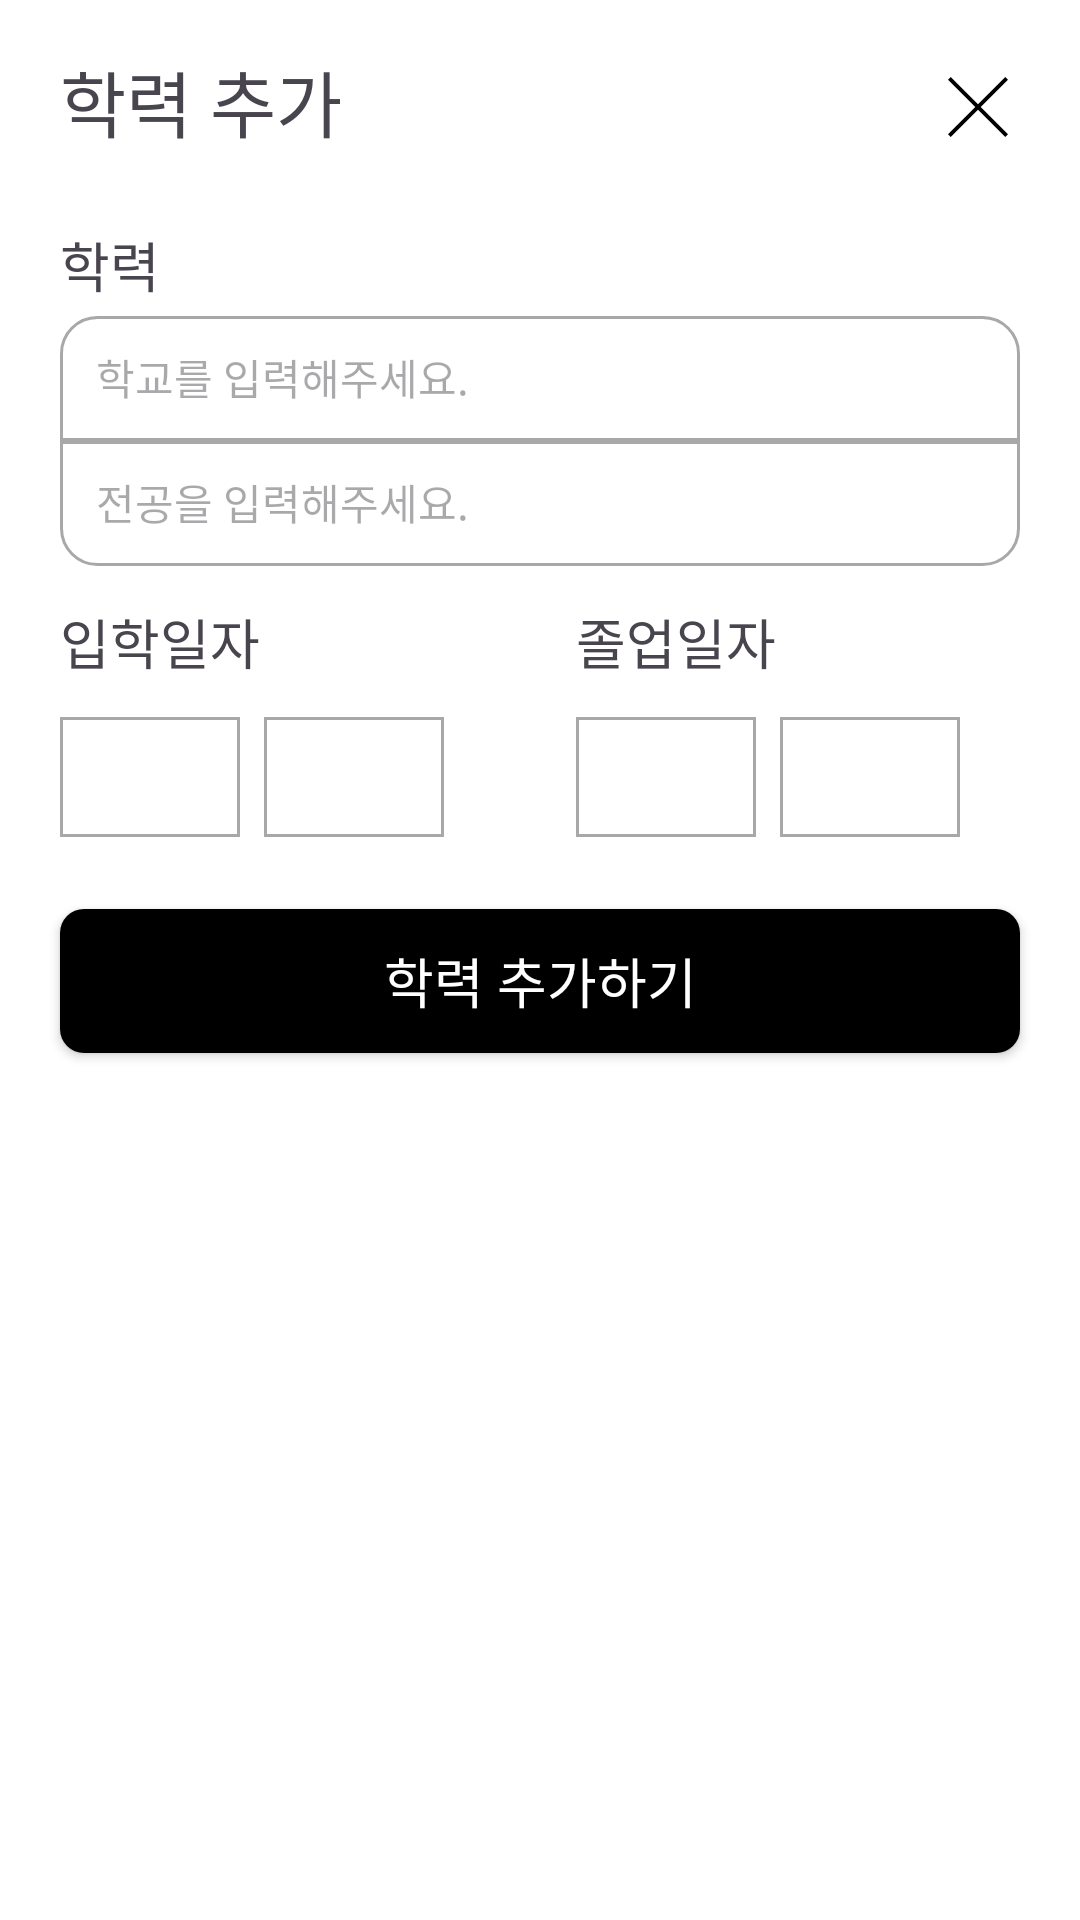

Produce the Android XML layout that renders to this screen, including the resource entries it uses.
<!-- AndroidManifest.xml: application theme Theme.ParttimeCalander -->
<!-- res/layout/dialog_edu.xml -->
<?xml version="1.0" encoding="utf-8"?>
<androidx.constraintlayout.widget.ConstraintLayout
    xmlns:android="http://schemas.android.com/apk/res/android"
    xmlns:app="http://schemas.android.com/apk/res-auto"
    android:padding="8dp"
    android:background="@color/white"
    android:layout_width="match_parent"
    android:layout_height="match_parent">

    <androidx.constraintlayout.widget.ConstraintLayout
        android:id="@+id/title_box"
        android:layout_width="0dp"
        android:layout_height="wrap_content"
        android:layout_marginTop="8dp"
        android:layout_marginHorizontal="12dp"
        app:layout_constraintStart_toStartOf="parent"
        app:layout_constraintEnd_toEndOf="parent"
        app:layout_constraintTop_toTopOf="parent">
        <TextView
            android:id="@+id/title"
            android:layout_width="wrap_content"
            android:layout_height="wrap_content"
            android:gravity="center_vertical"
            android:text="학력 추가"
            android:textSize="24sp"
            android:fontFamily="@font/font_main"
            app:layout_constraintTop_toTopOf="parent"
            app:layout_constraintBottom_toBottomOf="parent"
            app:layout_constraintStart_toStartOf="parent"/>

        <ImageView
            android:id="@+id/back"
            android:layout_width="20dp"
            android:layout_height="20dp"
            android:layout_marginTop="4dp"
            android:layout_marginEnd="4dp"
            android:backgroundTint="@color/black"
            android:src="@drawable/sign_back"
            app:layout_constraintBottom_toBottomOf="parent"
            app:layout_constraintEnd_toEndOf="parent"
            app:layout_constraintTop_toTopOf="@id/title" />

    </androidx.constraintlayout.widget.ConstraintLayout>

    <LinearLayout
        android:id="@+id/container_name"
        android:layout_width="0dp"
        android:layout_height="wrap_content"
        android:layout_marginTop="24dp"
        android:paddingHorizontal="12dp"
        android:orientation="vertical"
        app:layout_constraintStart_toStartOf="parent"
        app:layout_constraintEnd_toEndOf="parent"
        app:layout_constraintTop_toBottomOf="@id/title_box">
        <TextView
            android:id="@+id/title_name"
            android:layout_width="wrap_content"
            android:layout_height="wrap_content"
            android:text="학력"
            android:textSize="18sp"
            android:fontFamily="@font/font_bold"/>

        <EditText
            android:id="@+id/content_school"
            android:layout_width="match_parent"
            android:layout_height="wrap_content"
            android:layout_marginTop="4dp"
            android:background="@drawable/background_et_upper"
            android:fontFamily="@font/font_main"
            android:hint="학교를 입력해주세요."
            android:paddingHorizontal="12dp"
            android:paddingTop="10dp"
            android:paddingBottom="11dp"
            android:textColor="@color/black"
            android:textSize="14sp" />
        <EditText
            android:id="@+id/content_major"
            android:layout_width="match_parent"
            android:layout_height="wrap_content"
            android:background="@drawable/background_et_lower"
            android:fontFamily="@font/font_main"
            android:hint="전공을 입력해주세요."
            android:paddingHorizontal="12dp"
            android:paddingTop="10dp"
            android:paddingBottom="11dp"
            android:textColor="@color/black"
            android:textSize="14sp" />
    </LinearLayout>

    <androidx.constraintlayout.widget.ConstraintLayout
        android:id="@+id/container_admission"
        android:layout_width="0dp"
        android:layout_height="wrap_content"
        android:paddingHorizontal="12dp"
        android:layout_marginTop="12dp"
        app:layout_constraintEnd_toStartOf="@id/container_graduate"
        app:layout_constraintStart_toStartOf="parent"
        app:layout_constraintTop_toBottomOf="@id/container_name">

        <TextView
            android:id="@+id/title_admission"
            android:layout_width="match_parent"
            android:layout_height="wrap_content"
            android:fontFamily="@font/font_bold"
            android:text="입학일자"
            android:textSize="18sp"
            app:layout_constraintStart_toStartOf="parent"
            app:layout_constraintTop_toTopOf="parent" />

        <Spinner
            android:id="@+id/content_admission_year"
            android:layout_width="60dp"
            android:layout_height="40dp"
            android:layout_marginTop="12dp"
            android:background="@drawable/background_spinner"
            android:fontFamily="@font/font_main"
            android:paddingHorizontal="0dp"
            android:paddingVertical="0dp"
            android:textSize="14sp"
            app:layout_constraintStart_toStartOf="parent"
            app:layout_constraintTop_toBottomOf="@id/title_admission" />

        <Spinner
            android:id="@+id/content_admission_month"
            android:layout_width="60dp"
            android:layout_height="40dp"
            android:layout_marginTop="12dp"
            android:layout_marginStart="8dp"
            android:background="@drawable/background_spinner"
            android:fontFamily="@font/font_main"
            android:textSize="14sp"
            app:layout_constraintStart_toEndOf="@id/content_admission_year"
            app:layout_constraintTop_toBottomOf="@id/title_admission" />


    </androidx.constraintlayout.widget.ConstraintLayout>

    <androidx.constraintlayout.widget.ConstraintLayout
        android:id="@+id/container_graduate"
        android:layout_width="0dp"
        android:layout_height="wrap_content"
        android:paddingHorizontal="12dp"
        android:layout_marginTop="12dp"
        app:layout_constraintEnd_toEndOf="parent"
        app:layout_constraintStart_toEndOf="@id/container_admission"
        app:layout_constraintTop_toBottomOf="@id/container_name">

        <TextView
            android:id="@+id/title_graduate"
            android:layout_width="match_parent"
            android:layout_height="wrap_content"
            android:fontFamily="@font/font_bold"
            android:text="졸업일자"
            android:textSize="18sp"
            app:layout_constraintStart_toStartOf="parent"
            app:layout_constraintTop_toTopOf="parent" />

        <Spinner
            android:id="@+id/content_graduate_year"
            android:layout_width="60dp"
            android:layout_height="40dp"
            android:layout_marginTop="12dp"
            android:background="@drawable/background_spinner"
            android:fontFamily="@font/font_main"
            android:paddingHorizontal="0dp"
            android:paddingVertical="0dp"
            android:textSize="14sp"
            app:layout_constraintStart_toStartOf="parent"
            app:layout_constraintTop_toBottomOf="@id/title_graduate" />

        <Spinner
            android:id="@+id/content_graduate_month"
            android:layout_width="60dp"
            android:layout_height="40dp"
            android:layout_marginTop="12dp"
            android:layout_marginStart="8dp"
            android:background="@drawable/background_spinner"
            android:fontFamily="@font/font_main"
            android:textSize="14sp"
            app:layout_constraintStart_toEndOf="@id/content_graduate_year"
            app:layout_constraintTop_toBottomOf="@id/title_graduate" />


    </androidx.constraintlayout.widget.ConstraintLayout>



    <androidx.appcompat.widget.AppCompatButton
        android:id="@+id/register_button"
        android:layout_width="0dp"
        android:layout_height="wrap_content"
        android:layout_marginVertical="24dp"
        android:layout_marginHorizontal="12dp"
        android:background="@drawable/background_button_black"
        android:text="학력 추가하기"
        android:textSize="18sp"
        android:fontFamily="@font/font_main"
        android:textColor="#FFFFFF"
        app:layout_constraintTop_toBottomOf="@id/container_admission"
        app:layout_constraintStart_toStartOf="parent"
        app:layout_constraintEnd_toEndOf="parent"/>

</androidx.constraintlayout.widget.ConstraintLayout>
<!-- resources referenced by this layout -->
<resources>
  <color name="black">#FF000000</color>
  <color name="white">#FFFFFFFF</color>
  <!-- drawable background_button_black (drawable) -->
  <?xml version="1.0" encoding="utf-8"?>
  <shape xmlns:android="http://schemas.android.com/apk/res/android"
      android:shape="rectangle">
  
      
      <solid android:color="#000000" />
  
      
      <corners android:radius="8dp" />
  </shape>
  <!-- drawable background_et_lower (drawable) -->
  <?xml version="1.0" encoding="utf-8"?>
  <shape xmlns:android="http://schemas.android.com/apk/res/android"
      android:shape="rectangle">
  
      
      <solid android:color="#FFFFFF" />
  
      
      <corners
          android:bottomLeftRadius="12dp"
          android:bottomRightRadius="12dp" />
  
      
      <stroke
          android:width="1dp"
          android:color="#a8a8a8" /> 
  </shape>
  <!-- drawable background_et_upper (drawable) -->
  <?xml version="1.0" encoding="utf-8"?>
  <shape xmlns:android="http://schemas.android.com/apk/res/android"
      android:shape="rectangle">
  
      
      <solid android:color="#FFFFFF" />
  
      
      <corners
          android:topLeftRadius="12dp"
          android:topRightRadius="12dp" />
  
      
      <stroke
          android:width="1dp"
          android:color="#a8a8a8" /> 
  </shape>
  <!-- drawable background_spinner (drawable) -->
  <?xml version="1.0" encoding="utf-8"?>
  <shape xmlns:android="http://schemas.android.com/apk/res/android"
      android:shape="rectangle">
  
      
      <solid android:color="#FFFFFF" />
  
      
      <stroke
          android:width="1dp"
          android:color="#a8a8a8" /> 
  </shape>
  <!-- drawable sign_back (drawable) -->
  <vector xmlns:android="http://schemas.android.com/apk/res/android" android:height="20dp" android:viewportHeight="31.112" android:viewportWidth="31.112" android:width="20dp">
        
      <path android:fillColor="#000000" android:pathData="M31.112,1.414l-1.414,-1.414l-14.142,14.142l-14.142,-14.142l-1.414,1.414l14.142,14.142l-14.142,14.142l1.414,1.414l14.142,-14.142l14.142,14.142l1.414,-1.414l-14.142,-14.142z"/>
      
  </vector>
  <style name="Theme.ParttimeCalander" parent="Base.Theme.ParttimeCalander" />
  <style name="Base.Theme.ParttimeCalander" parent="Theme.Material3.DayNight.NoActionBar">
          
          
      </style>
</resources>
